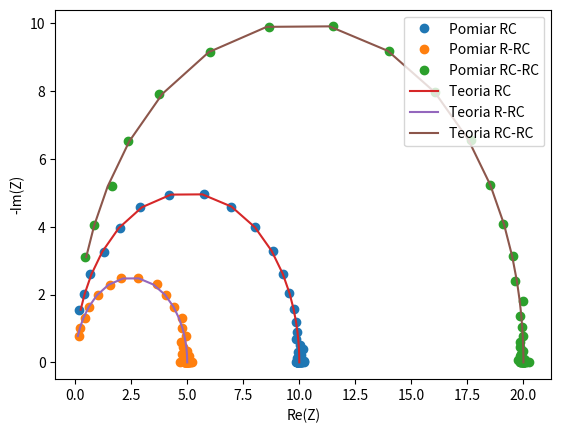

The script that saved this image:
import numpy as np
import matplotlib.pyplot as plt

# Parametry obwodu RC
R = 10  # Rezystancja [Ohm]
C = 1e-6  # Pojemność [Farad]

# Tworzenie częstotliwości
frequencies = np.logspace(-1, 5, num=50)  # Przykładowe częstotliwości (uwzględniające 0 Hz)

# Obliczanie impedancji teoretycznej dla obwodu RC
Z_theoretical_RC = R / (1 + 1j * 2 * np.pi * frequencies * R * C)

# Obliczanie impedancji teoretycznej dla obwodu R-RC
Z_theoretical_RRC = (R / 2) / (1 + 1j * 2 * np.pi * frequencies * R * C)

# Obliczanie impedancji teoretycznej dla obwodu RC-RC
Z_theoretical_RCRC = (2 * R) / (1 + 1j * 2 * np.pi * frequencies * R * C)  # Przykładowa konfiguracja

# Generowanie sztucznych danych pomiarowych 
Z_measured_RC = Z_theoretical_RC + np.random.normal(scale=0.1, size=Z_theoretical_RC.shape)
Z_measured_RRC = Z_theoretical_RRC + np.random.normal(scale=0.1, size=Z_theoretical_RRC.shape)
Z_measured_RCRC = Z_theoretical_RCRC + np.random.normal(scale=0.1, size=Z_theoretical_RCRC.shape)

# Wyświetlanie wyników
print("Parametry obwodu RC:")
print("R =", R)
print("C =", C)

# Wykres Nyquista
plt.figure()
plt.plot(Z_measured_RC.real, -Z_measured_RC.imag, "o", label="Pomiar RC")
plt.plot(Z_measured_RRC.real, -Z_measured_RRC.imag, "o", label="Pomiar R-RC")
plt.plot(Z_measured_RCRC.real, -Z_measured_RCRC.imag, "o", label="Pomiar RC-RC")
plt.plot(Z_theoretical_RC.real, -Z_theoretical_RC.imag, label="Teoria RC")
plt.plot(Z_theoretical_RRC.real, -Z_theoretical_RRC.imag, label="Teoria R-RC")
plt.plot(Z_theoretical_RCRC.real, -Z_theoretical_RCRC.imag, label="Teoria RC-RC")
plt.xlabel("Re(Z)")
plt.ylabel("-Im(Z)")
plt.legend()
plt.show()
